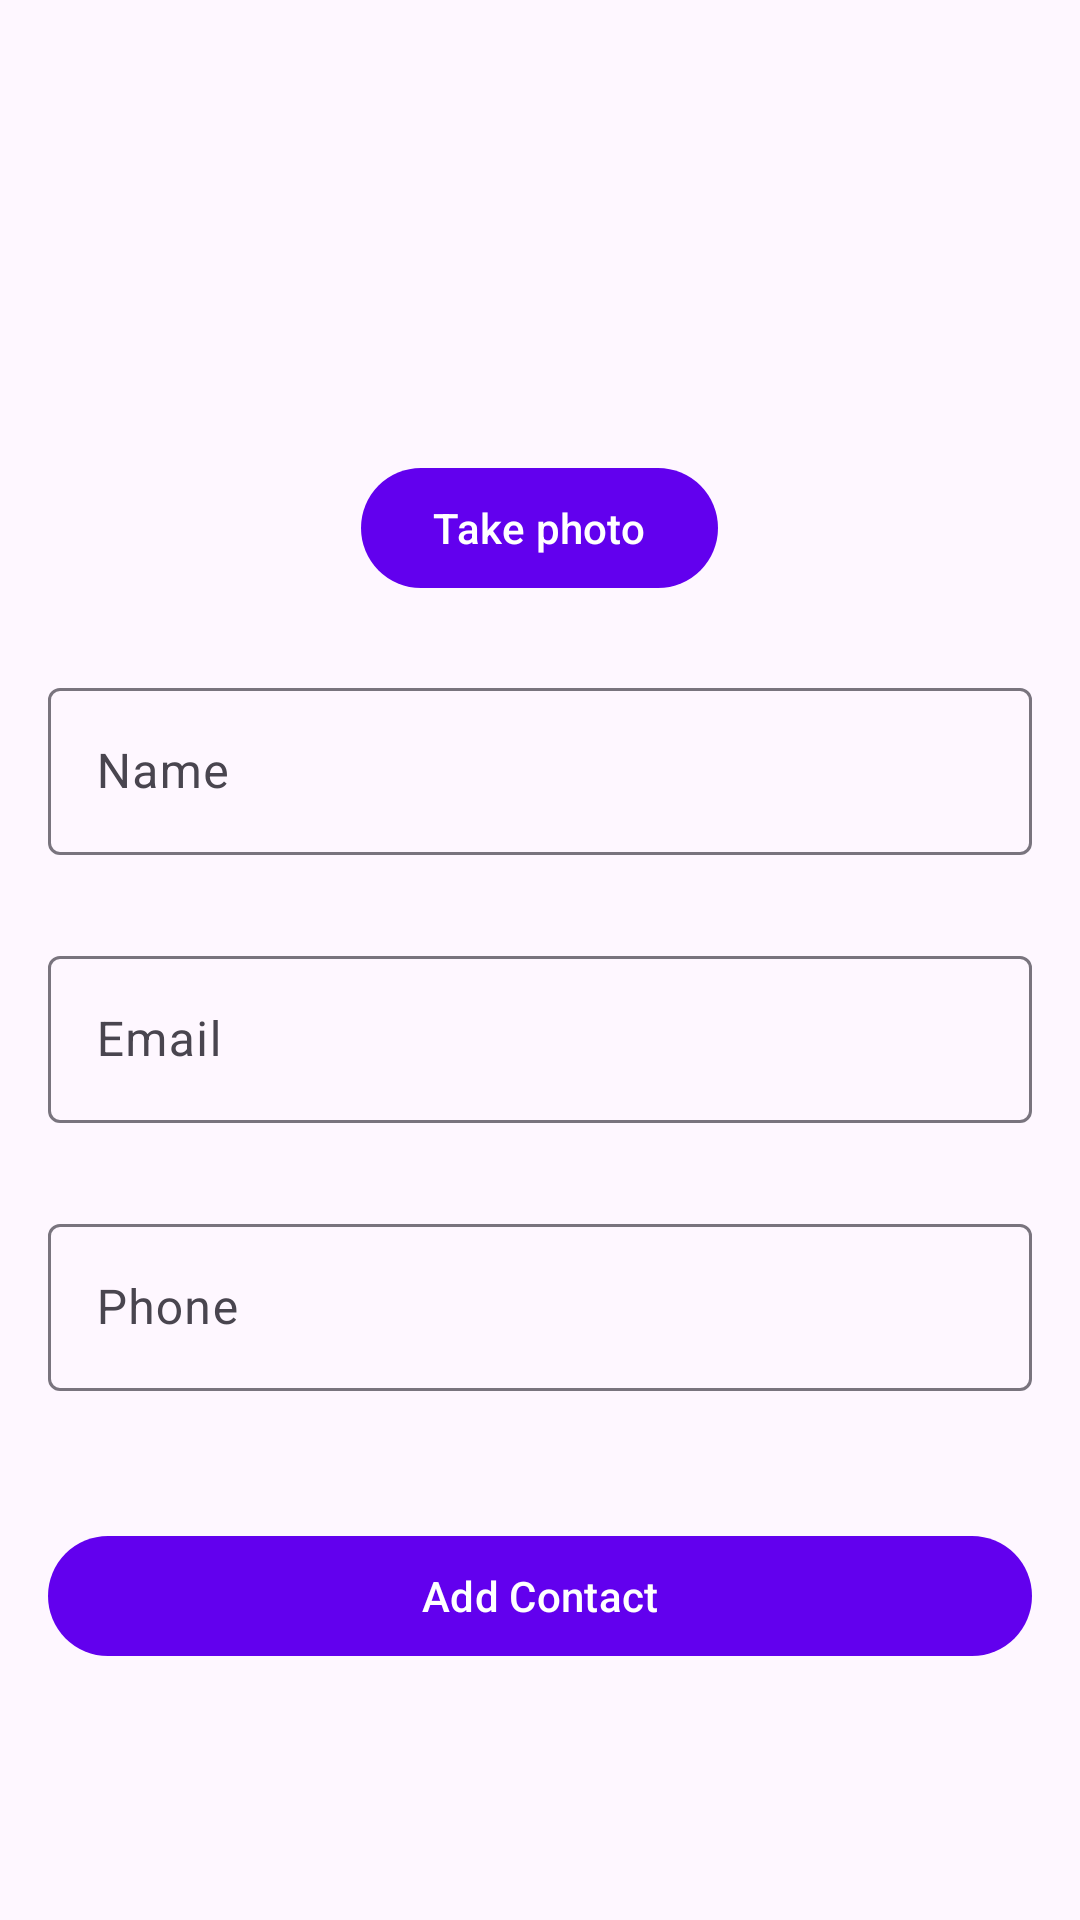

Produce the Android XML layout that renders to this screen, including the resource entries it uses.
<!-- AndroidManifest.xml: application theme Theme.ContactList -->
<!-- res/layout/activity_add_contact.xml -->
<?xml version="1.0" encoding="utf-8"?>

<ScrollView xmlns:android="http://schemas.android.com/apk/res/android"
    xmlns:app="http://schemas.android.com/apk/res-auto"
    xmlns:tools="http://schemas.android.com/tools"
    android:layout_width="match_parent"
    android:layout_height="match_parent"
    android:fillViewport="true"
    tools:context=".view.AddContactActivity">

    <LinearLayout
        android:layout_width="match_parent"
        android:layout_height="wrap_content"
        android:orientation="vertical"
        android:padding="16dp">

        <ImageView
            android:id="@+id/contactPhotoPreview"
            android:layout_width="120dp"
            android:layout_height="120dp"
            android:layout_gravity="center_horizontal"
            android:layout_marginBottom="16dp"
            android:contentDescription="Contact photo"
            android:scaleType="centerCrop"/>

        <com.google.android.material.button.MaterialButton
            android:id="@+id/takePhotoButton"
            android:layout_width="wrap_content"
            android:layout_height="wrap_content"
            android:layout_gravity="center_horizontal"
            android:layout_marginBottom="24dp"
            android:text="Take photo"/>

        <com.google.android.material.textfield.TextInputLayout
            android:layout_width="match_parent"
            android:layout_height="wrap_content"
            android:layout_marginBottom="8dp"
            app:errorEnabled="true">

            <com.google.android.material.textfield.TextInputEditText
                android:id="@+id/nameEditText"
                android:layout_width="match_parent"
                android:layout_height="wrap_content"
                android:hint="Name"
                android:inputType="textPersonName"/>
        </com.google.android.material.textfield.TextInputLayout>

        <com.google.android.material.textfield.TextInputLayout
            android:layout_width="match_parent"
            android:layout_height="wrap_content"
            android:layout_marginBottom="8dp"
            app:errorEnabled="true">

            <com.google.android.material.textfield.TextInputEditText
                android:id="@+id/emailEditText"
                android:layout_width="match_parent"
                android:layout_height="wrap_content"
                android:hint="Email"
                android:inputType="textEmailAddress"/>
        </com.google.android.material.textfield.TextInputLayout>

        <com.google.android.material.textfield.TextInputLayout
            android:layout_width="match_parent"
            android:layout_height="wrap_content"
            android:layout_marginBottom="24dp"
            app:errorEnabled="true">

            <com.google.android.material.textfield.TextInputEditText
                android:id="@+id/phoneEditText"
                android:layout_width="match_parent"
                android:layout_height="wrap_content"
                android:hint="Phone"
                android:inputType="phone"/>
        </com.google.android.material.textfield.TextInputLayout>

        <com.google.android.material.button.MaterialButton
            android:id="@+id/addButton"
            android:layout_width="match_parent"
            android:layout_height="wrap_content"
            android:text="Add Contact"/>
    </LinearLayout>
</ScrollView>
<!-- resources referenced by this layout -->
<resources>
  <style name="Theme.ContactList" parent="Theme.Material3.DayNight.NoActionBar">
          
          <item name="colorPrimary">@color/purple_500</item>
          <item name="colorPrimaryVariant">@color/purple_700</item>
          <item name="colorOnPrimary">@color/white</item>
          
          <item name="colorSecondary">@color/teal_200</item>
          <item name="colorSecondaryVariant">@color/teal_700</item>
          <item name="colorOnSecondary">@color/black</item>
          
          <item name="android:statusBarColor">?attr/colorPrimaryVariant</item>
          
      </style>
  <!-- not gathered from this repository: default colours our renderer supplied (Android Studio template values) -->
  <color name="purple_500">#FF6200EE</color>
  <color name="purple_700">#FF3700B3</color>
  <color name="teal_200">#FF03DAC5</color>
  <color name="teal_700">#FF018786</color>
  <color name="black">#FF000000</color>
  <color name="white">#FFFFFFFF</color>
</resources>
